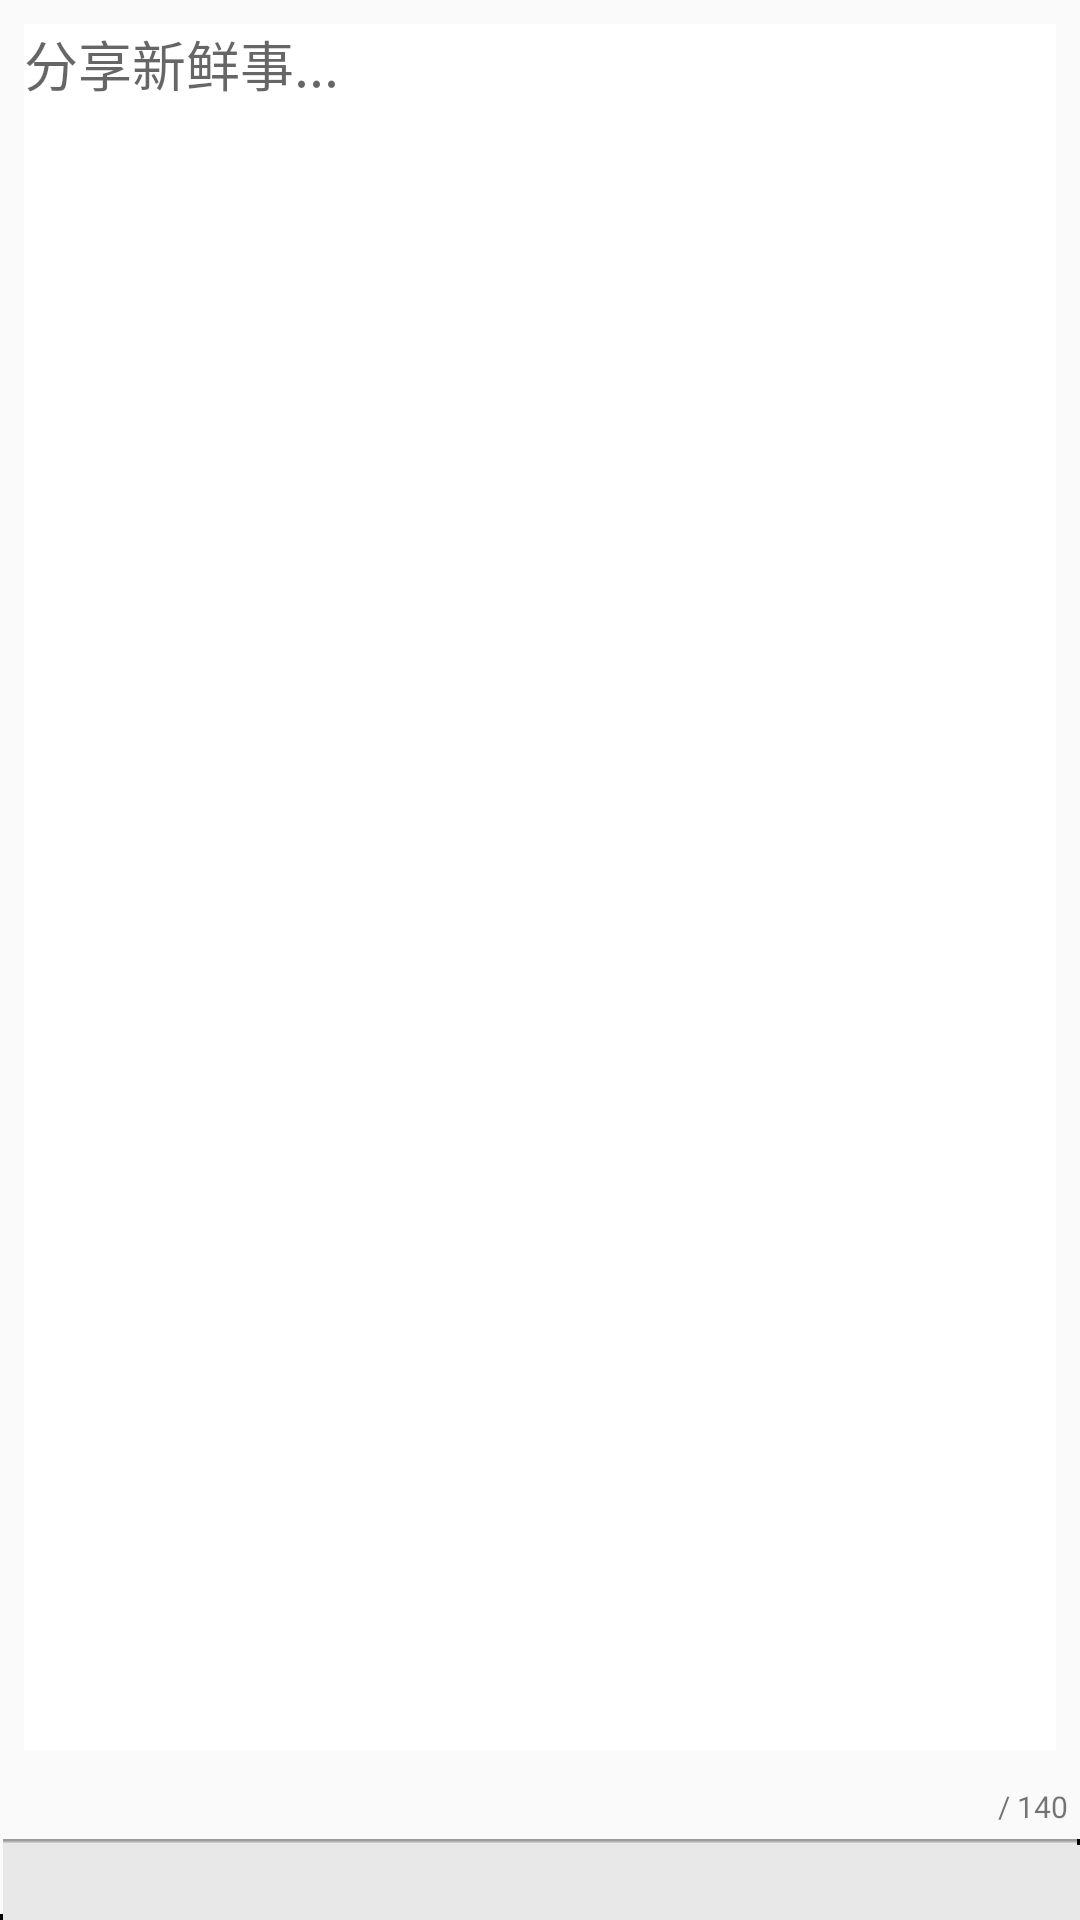

Android layout source for this screen:
<!-- AndroidManifest.xml: application theme AppTheme -->
<!-- res/layout/content_edit.xml -->
<?xml version="1.0" encoding="utf-8"?>
<RelativeLayout xmlns:android="http://schemas.android.com/apk/res/android"
    xmlns:app="http://schemas.android.com/apk/res-auto"
    xmlns:tools="http://schemas.android.com/tools"
    android:layout_width="match_parent"
    android:layout_height="match_parent"
    app:layout_behavior="@string/appbar_scrolling_view_behavior"
    tools:context="org.swchalu.translucentsystembarexample.EditActivity"
    tools:showIn="@layout/activity_edit">

    <LinearLayout
        android:id="@+id/ll_bottom"
        android:layout_width="match_parent"
        android:layout_height="wrap_content"
        android:layout_alignParentBottom="true"
        android:background="@drawable/additionbar"
        android:orientation="horizontal">

        <LinearLayout
            android:layout_width="0dp"
            android:layout_height="match_parent"
            android:layout_weight="1"
            android:clickable="true"
            android:gravity="center">

            <ImageView
                android:layout_width="match_parent"
                android:layout_height="match_parent"
                android:scaleType="center"
                android:src="@drawable/emotion_selector" />
        </LinearLayout>

        <LinearLayout
            android:layout_width="0dp"
            android:layout_height="match_parent"
            android:layout_weight="1"
            android:clickable="true"
            android:gravity="center">

            <ImageView
                android:layout_width="match_parent"
                android:layout_height="match_parent"
                android:scaleType="center"
                android:src="@drawable/emotion_selector" />
        </LinearLayout>

        <LinearLayout
            android:layout_width="0dp"
            android:layout_height="match_parent"
            android:layout_weight="1"
            android:clickable="true"
            android:gravity="center">

            <ImageView
                android:layout_width="match_parent"
                android:layout_height="match_parent"
                android:scaleType="center"
                android:src="@drawable/emotion_selector" />
        </LinearLayout>

        <LinearLayout
            android:layout_width="0dp"
            android:layout_height="match_parent"
            android:layout_weight="1"
            android:clickable="true"
            android:gravity="center">

            <ImageView
                android:layout_width="match_parent"
                android:layout_height="match_parent"
                android:scaleType="center"
                android:src="@drawable/emotion_selector" />
        </LinearLayout>

        <LinearLayout
            android:layout_width="0dp"
            android:layout_height="match_parent"
            android:layout_weight="1"
            android:clickable="true"
            android:gravity="center">

            <ImageView
                android:layout_width="match_parent"
                android:layout_height="match_parent"
                android:scaleType="center"
                android:src="@drawable/emotion_selector" />
        </LinearLayout>
    </LinearLayout>

    
    
    
    
    
    
    
    
    <RelativeLayout
        android:layout_width="match_parent"
        android:layout_height="match_parent"
        android:layout_above="@id/ll_bottom">

        <LinearLayout
            android:id="@+id/ll_counter"
            android:layout_width="match_parent"
            android:layout_height="wrap_content"
            android:layout_alignParentBottom="true"
            android:layout_alignParentRight="true"
            android:layout_margin="4dp"
            android:gravity="right|center_vertical"
            android:orientation="horizontal">

            <TextView
                android:id="@+id/tv_textsum"
                android:layout_width="wrap_content"
                android:layout_height="wrap_content"
                android:textSize="10dp" />

            <TextView
                android:layout_width="wrap_content"
                android:layout_height="wrap_content"
                android:text=" / 140"
                android:textSize="10dp" />
        </LinearLayout>

        <EditText
            android:id="@+id/et_content"
            android:layout_width="match_parent"
            android:layout_height="match_parent"
            android:layout_above="@id/ll_counter"
            android:layout_alignParentTop="true"
            android:layout_margin="8dp"
            android:background="@android:color/white"
            android:gravity="start"
            android:hint="分享新鲜事..."
            android:maxLength="150" />
    </RelativeLayout>

    
    
</RelativeLayout>
<!-- res/layout/activity_edit.xml (included above) -->
<?xml version="1.0" encoding="utf-8"?>
<android.support.design.widget.CoordinatorLayout xmlns:android="http://schemas.android.com/apk/res/android"
    xmlns:app="http://schemas.android.com/apk/res-auto"
    xmlns:tools="http://schemas.android.com/tools"
    android:layout_width="match_parent"
    android:layout_height="match_parent"
    android:fitsSystemWindows="true"
    tools:context="org.swchalu.translucentsystembarexample.EditActivity">

    <android.support.design.widget.AppBarLayout
        android:layout_width="match_parent"
        android:layout_height="wrap_content"
        android:theme="@style/AppTheme.AppBarOverlay">

        <android.support.v7.widget.Toolbar
            android:id="@+id/toolbar"
            android:layout_width="match_parent"
            android:layout_height="?attr/actionBarSize"
            android:background="?attr/colorPrimary"
            app:popupTheme="@style/AppTheme.PopupOverlay" />

    </android.support.design.widget.AppBarLayout>

    <include layout="@layout/content_edit" />

   

</android.support.design.widget.CoordinatorLayout>
<!-- resources referenced by this layout -->
<resources>
  <dimen name="fab_margin">16dp</dimen>
  <!-- drawable color_cursor (drawable) -->
  <?xml version="1.0" encoding="utf-8"?>
  <shape xmlns:android="http://schemas.android.com/apk/res/android"
      android:shape="rectangle">
      <size android:width="1dp" />
      <solid android:color="@color/toolbarColor" />
  </shape>
  <!-- drawable emotion_selector (drawable) -->
  <?xml version="1.0" encoding="utf-8"?>
  <selector xmlns:android="http://schemas.android.com/apk/res/android">
      <item android:drawable="@drawable/message_emotion_background_highlight" android:state_pressed="true" />
      <item android:drawable="@drawable/message_emotion_background_highlight" android:state_checked="true" />
      <item android:drawable="@drawable/message_emotion_background" android:state_pressed="false" />
  </selector>
  <style name="AppTheme.AppBarOverlay" parent="ThemeOverlay.AppCompat.Dark.ActionBar" />
  <style name="AppTheme.PopupOverlay" parent="ThemeOverlay.AppCompat.Light" />
  <style name="AppTheme" parent="Theme.AppCompat.Light.DarkActionBar">
          
          <item name="colorPrimary">@color/toolbarColor</item>
          <item name="colorPrimaryDark">@color/toolbarColor</item>
          <item name="colorAccent">@color/colorAccent</item>
      </style>
  <color name="toolbarColor">#16313E</color>
  <color name="colorAccent">#16313E</color>
</resources>
